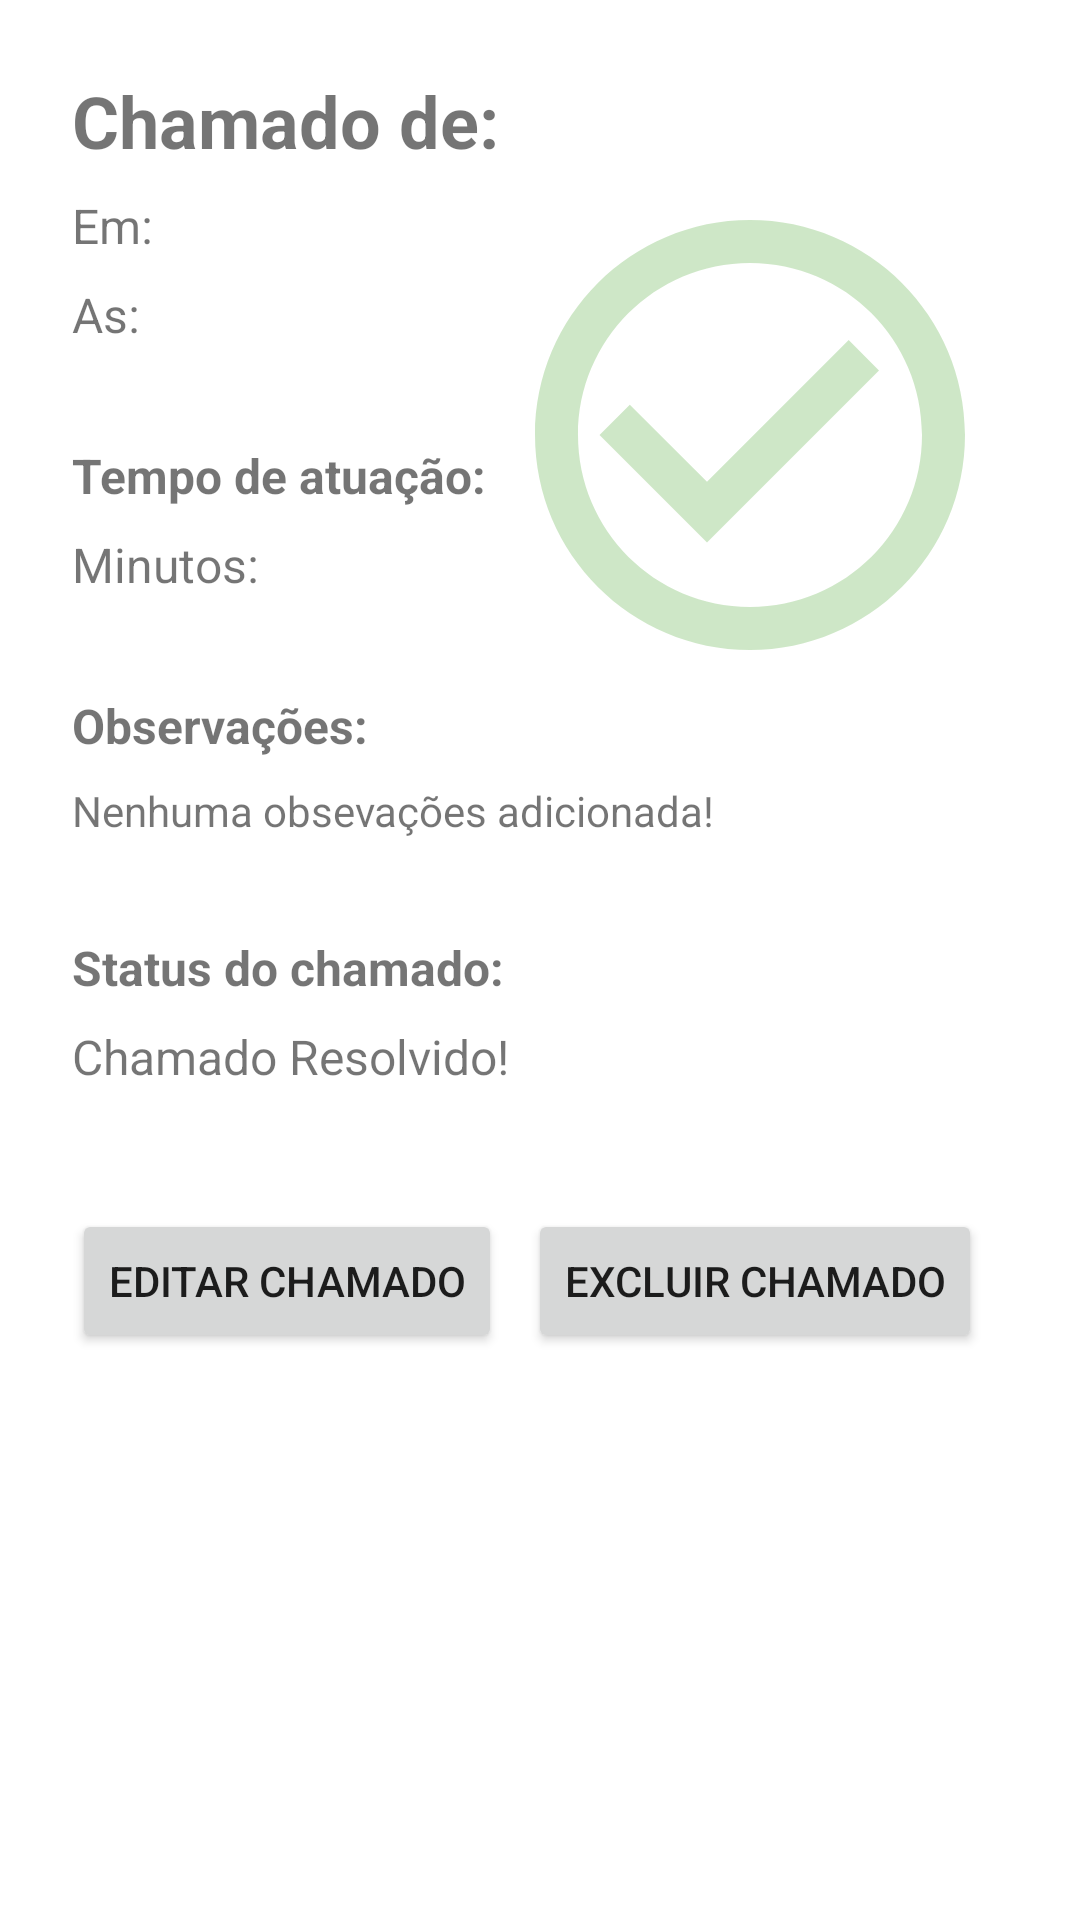

Android layout source for this screen:
<!-- AndroidManifest.xml: application theme Theme.SuporteCompanion -->
<!-- res/layout/activity_chamado_details.xml -->
<?xml version="1.0" encoding="utf-8"?>
<androidx.constraintlayout.widget.ConstraintLayout xmlns:android="http://schemas.android.com/apk/res/android"
    xmlns:app="http://schemas.android.com/apk/res-auto"
    xmlns:tools="http://schemas.android.com/tools"
    android:layout_width="match_parent"
    android:layout_height="match_parent"
    tools:context=".ChamadoDetails">


    <TextView
        android:id="@+id/txvDetailsSolicitante"
        android:layout_width="wrap_content"
        android:layout_height="wrap_content"
        android:layout_marginStart="24dp"
        android:layout_marginTop="24dp"
        android:text="Chamado de:"
        android:textSize="24sp"
        android:textStyle="bold"
        app:layout_constraintStart_toStartOf="parent"
        app:layout_constraintTop_toTopOf="parent" />

    <TextView
        android:id="@+id/txvDetailsData"
        android:layout_width="wrap_content"
        android:layout_height="wrap_content"
        android:layout_marginTop="8dp"
        android:text="Em:"
        android:textSize="16sp"
        app:layout_constraintStart_toStartOf="@+id/txvDetailsSolicitante"
        app:layout_constraintTop_toBottomOf="@+id/txvDetailsSolicitante" />

    <TextView
        android:id="@+id/txvDetailsTime"
        android:layout_width="wrap_content"
        android:layout_height="wrap_content"
        android:layout_marginTop="8dp"
        android:text="As:"
        android:textSize="16sp"
        app:layout_constraintStart_toStartOf="@+id/txvDetailsSolicitante"
        app:layout_constraintTop_toBottomOf="@+id/txvDetailsData" />

    <TextView
        android:id="@+id/txvDetailsAtuacao"
        android:layout_width="wrap_content"
        android:layout_height="wrap_content"
        android:layout_marginTop="32dp"
        android:text="Tempo de atuação:"
        android:textSize="16sp"
        android:textStyle="bold"
        app:layout_constraintStart_toStartOf="@+id/txvDetailsSolicitante"
        app:layout_constraintTop_toBottomOf="@+id/txvDetailsTime" />

    <TextView
        android:id="@+id/txvDetailsDuracao"
        android:layout_width="wrap_content"
        android:layout_height="wrap_content"
        android:layout_marginTop="8dp"
        android:text="Minutos:"
        android:textSize="16sp"
        app:layout_constraintStart_toStartOf="@+id/txvDetailsAtuacao"
        app:layout_constraintTop_toBottomOf="@+id/txvDetailsAtuacao" />

    <TextView
        android:id="@+id/txvDetailsMais"
        android:layout_width="wrap_content"
        android:layout_height="wrap_content"
        android:layout_marginTop="32dp"
        android:text="Observações:"
        android:textSize="16sp"
        android:textStyle="bold"
        app:layout_constraintStart_toStartOf="@+id/txvDetailsSolicitante"
        app:layout_constraintTop_toBottomOf="@+id/txvDetailsDuracao" />

    <TextView
        android:id="@+id/txvDetailsObservacoes"
        android:layout_width="wrap_content"
        android:layout_height="wrap_content"
        android:layout_marginTop="8dp"
        android:text="Nenhuma obsevações adicionada!"
        app:layout_constraintStart_toStartOf="@+id/txvDetailsMais"
        app:layout_constraintTop_toBottomOf="@+id/txvDetailsMais" />

    <ImageView
        android:id="@+id/imgDetailsBadge"
        android:layout_width="172dp"
        android:layout_height="172dp"
        android:layout_marginTop="8dp"
        android:layout_marginEnd="24dp"
        app:layout_constraintBottom_toTopOf="@+id/txvDetailsMais"
        app:layout_constraintEnd_toEndOf="parent"
        app:layout_constraintTop_toBottomOf="@+id/txvDetailsSolicitante"
        app:layout_constraintVertical_bias="1.0"
        app:srcCompat="@drawable/ic_baseline_check_circle_outline_80"
        app:tint="@color/transparent_green" />

    <TextView
        android:id="@+id/txvDetailsStatus"
        android:layout_width="wrap_content"
        android:layout_height="wrap_content"
        android:layout_marginTop="32dp"
        android:text="Status do chamado:"
        android:textSize="16sp"
        android:textStyle="bold"
        app:layout_constraintStart_toStartOf="@+id/txvDetailsSolicitante"
        app:layout_constraintTop_toBottomOf="@+id/txvDetailsObservacoes" />

    <TextView
        android:id="@+id/txvDetailsResolvido"
        android:layout_width="wrap_content"
        android:layout_height="wrap_content"
        android:layout_marginTop="8dp"
        android:text="Chamado Resolvido!"
        android:textSize="16sp"
        app:layout_constraintStart_toStartOf="@+id/txvDetailsStatus"
        app:layout_constraintTop_toBottomOf="@+id/txvDetailsStatus" />

    <Button
        android:id="@+id/btnDetailsEditar"
        android:layout_width="wrap_content"
        android:layout_height="wrap_content"
        android:layout_marginTop="40dp"
        android:text="Editar Chamado"
        app:layout_constraintStart_toStartOf="@+id/txvDetailsSolicitante"
        app:layout_constraintTop_toBottomOf="@+id/txvDetailsResolvido" />

    <Button
        android:id="@+id/btnDetailsExcluir"
        android:layout_width="wrap_content"
        android:layout_height="wrap_content"
        android:layout_marginTop="40dp"
        android:layout_marginEnd="24dp"
        android:text="Excluir Chamado"
        app:layout_constraintEnd_toEndOf="parent"
        app:layout_constraintStart_toEndOf="@+id/btnDetailsEditar"
        app:layout_constraintTop_toBottomOf="@+id/txvDetailsResolvido" />

</androidx.constraintlayout.widget.ConstraintLayout>
<!-- resources referenced by this layout -->
<resources>
  <color name="transparent_green">#403C9F20</color>
  <!-- drawable ic_baseline_check_circle_outline_80 (drawable) -->
  <vector android:height="80dp" android:tint="?attr/colorControlNormal"
      android:viewportHeight="24" android:viewportWidth="24"
      android:width="80dp" xmlns:android="http://schemas.android.com/apk/res/android">
      <path android:fillColor="@android:color/white" android:pathData="M16.59,7.58L10,14.17l-3.59,-3.58L5,12l5,5 8,-8zM12,2C6.48,2 2,6.48 2,12s4.48,10 10,10 10,-4.48 10,-10S17.52,2 12,2zM12,20c-4.42,0 -8,-3.58 -8,-8s3.58,-8 8,-8 8,3.58 8,8 -3.58,8 -8,8z"/>
  </vector>
  <style name="Theme.SuporteCompanion" parent="Theme.MaterialComponents.DayNight.DarkActionBar">
          
          <item name="colorPrimary">@color/purple_500</item>
          <item name="colorPrimaryVariant">@color/purple_700</item>
          <item name="colorOnPrimary">@color/white</item>
          
          <item name="colorSecondary">@color/teal_200</item>
          <item name="colorSecondaryVariant">@color/teal_700</item>
          <item name="colorOnSecondary">@color/black</item>
          
          <item name="android:statusBarColor" tools:targetApi="l">?attr/colorPrimaryVariant</item>
          
      </style>
  <color name="purple_500">#FF6200EE</color>
  <color name="purple_700">#FF3700B3</color>
  <color name="white">#FFFFFFFF</color>
  <color name="teal_200">#FF03DAC5</color>
  <color name="teal_700">#FF018786</color>
  <color name="black">#FF000000</color>
</resources>
